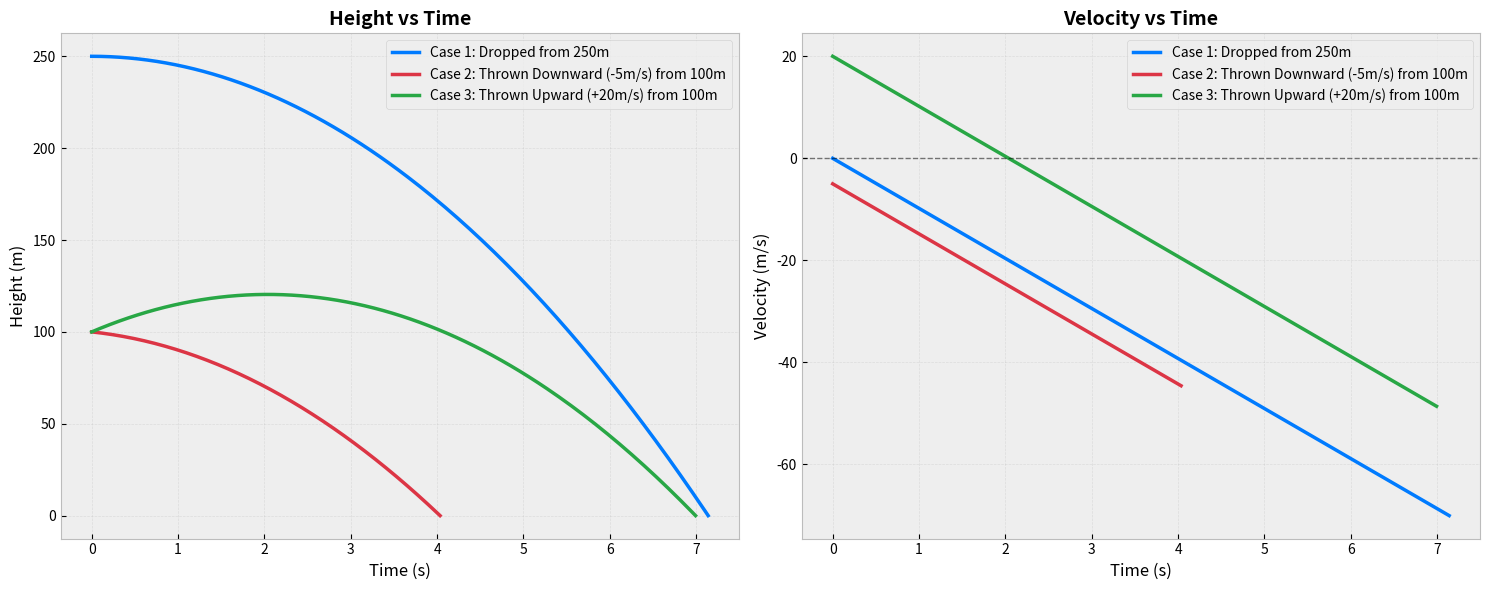

Recreate this plot in Python.
import numpy as np
import matplotlib.pyplot as plt

# Setting a sleek style for plots
plt.style.use('bmh')
%matplotlib inline

# Global Constants
G = 9.81  # Gravitational acceleration (m/s^2)

def calculate_height(t, h0, v0, g=G):
    """Calculates height at time t."""
    return h0 + v0 * t - 0.5 * g * t**2

def calculate_velocity(t, v0, g=G):
    """Calculates velocity at time t."""
    return v0 - g * t

def get_impact_time(h0, v0, g=G):
    """
    Calculates the time it takes to hit the ground (h=0).
    Uses the quadratic formula: -0.5*g*t^2 + v0*t + h0 = 0
    """
    a = -0.5 * g
    b = v0
    c = h0
    
    # t = (-b ± sqrt(b^2 - 4ac)) / (2a)
    determinant = b**2 - 4*a*c
    t1 = (-b + np.sqrt(determinant)) / (2*a)
    t2 = (-b - np.sqrt(determinant)) / (2*a)
    
    # We return the positive time root
    return max(t1, t2)

scenarios = [
    {"label": "Case 1: Dropped from 250m", "h0": 250, "v0": 0, "color": "#007bff"},
    {"label": "Case 2: Thrown Downward (-5m/s) from 100m", "h0": 100, "v0": -5, "color": "#dc3545"},
    {"label": "Case 3: Thrown Upward (+20m/s) from 100m", "h0": 100, "v0": 20, "color": "#28a745"}
]

results = []

for scenario in scenarios:
    t_impact = get_impact_time(scenario['h0'], scenario['v0'])
    t_values = np.linspace(0, t_impact, 200)
    h_values = calculate_height(t_values, scenario['h0'], scenario['v0'])
    v_values = calculate_velocity(t_values, scenario['v0'])
    
    results.append({
        "label": scenario['label'],
        "t": t_values,
        "h": h_values,
        "v": v_values,
        "t_impact": t_impact,
        "color": scenario['color']
    })
    
    print(f"{scenario['label']}: Impact Time = {t_impact:.4f} s")

fig, (ax1, ax2) = plt.subplots(1, 2, figsize=(15, 6))

# Height vs Time Plot
for res in results:
    ax1.plot(res['t'], res['h'], label=res['label'], color=res['color'], linewidth=2.5)

ax1.set_title("Height vs Time", fontsize=14, fontweight='bold')
ax1.set_xlabel("Time (s)")
ax1.set_ylabel("Height (m)")
ax1.legend()
ax1.grid(True, alpha=0.3)

# Velocity vs Time Plot
for res in results:
    ax2.plot(res['t'], res['v'], label=res['label'], color=res['color'], linewidth=2.5)

ax2.set_title("Velocity vs Time", fontsize=14, fontweight='bold')
ax2.set_xlabel("Time (s)")
ax2.set_ylabel("Velocity (m/s)")
ax2.legend()
ax2.grid(True, alpha=0.3)
ax2.axhline(0, color='black', linestyle='--', linewidth=1, alpha=0.5)

plt.tight_layout()
plt.show()

def time_at_target_height(target_h, h0, v0, g=G):
    """
    Returns the positive time(s) when the object reaches target_h.
    Formula: target_h = h0 + v0*t - 0.5*g*t^2
    Rearranged: -0.5*g*t^2 + v0*t + (h0 - target_h) = 0
    """
    a = -0.5 * g
    b = v0
    c = h0 - target_h
    
    discriminant = b**2 - 4*a*c
    
    if discriminant < 0:
        return "Target height is never reached."
    
    t1 = (-b + np.sqrt(discriminant)) / (2 * a)
    t2 = (-b - np.sqrt(discriminant)) / (2 * a)
    
    # Filter for non-negative times and sort them
    significant_times = [round(t, 4) for t in [t1, t2] if t >= 0]
    
    if not significant_times:
        return "Target height was reached in the past (negative time)."
    
    return sorted(list(set(significant_times)))

# Testing the Challenge Function
target = 20
h_start = 100
v_start = 20

times = time_at_target_height(target, h_start, v_start)
print(f"For initial height {h_start}m and velocity {v_start}m/s,")
print(f"the object reaches {target}m height at time(s): {times} seconds.")
